Run: headless pygame with SDL's dummy video driver; simulated clock (each Clock.tick advances the game by its frame time, no real sleeping); random seed 0; keys injected as events and as key.get_pressed() state; no mouse input.
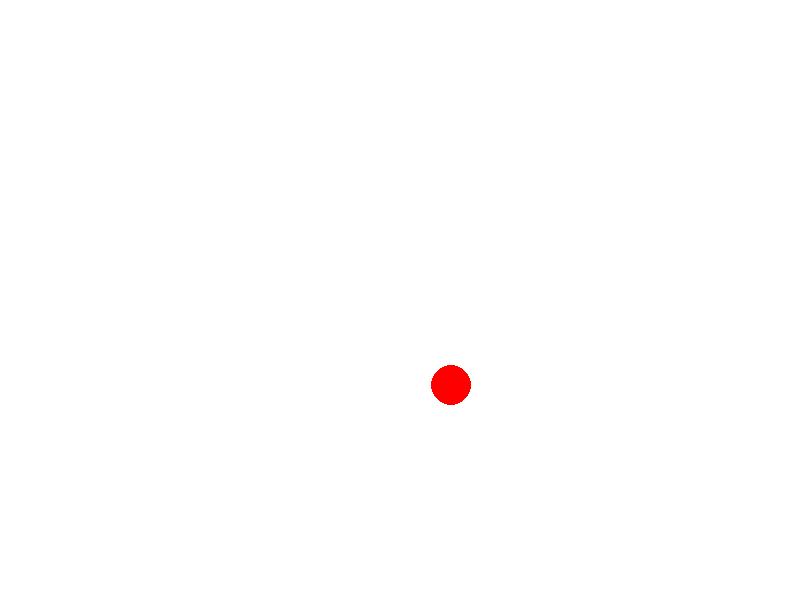
Frame 1 of 4 · flips 1–60 · no input
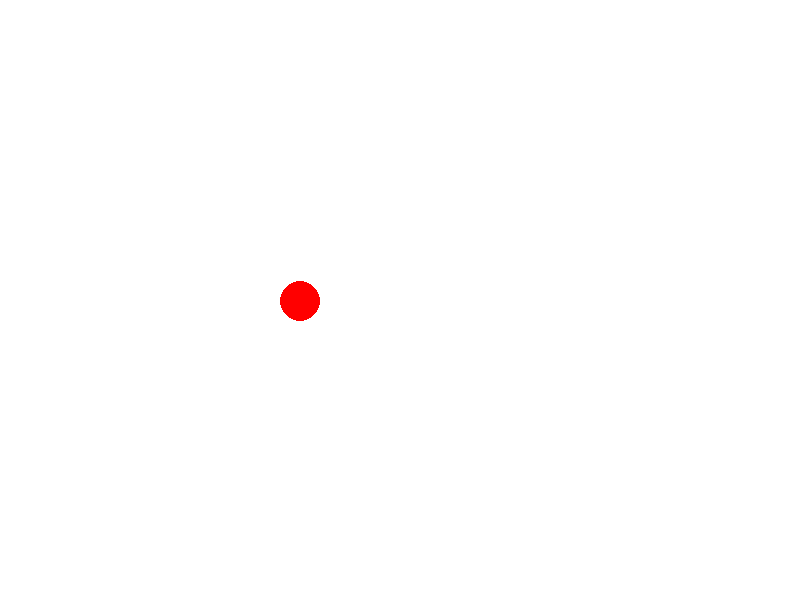
Frame 2 of 4 · flips 61–180 · tapped SPACE, RETURN · held RIGHT (→), D
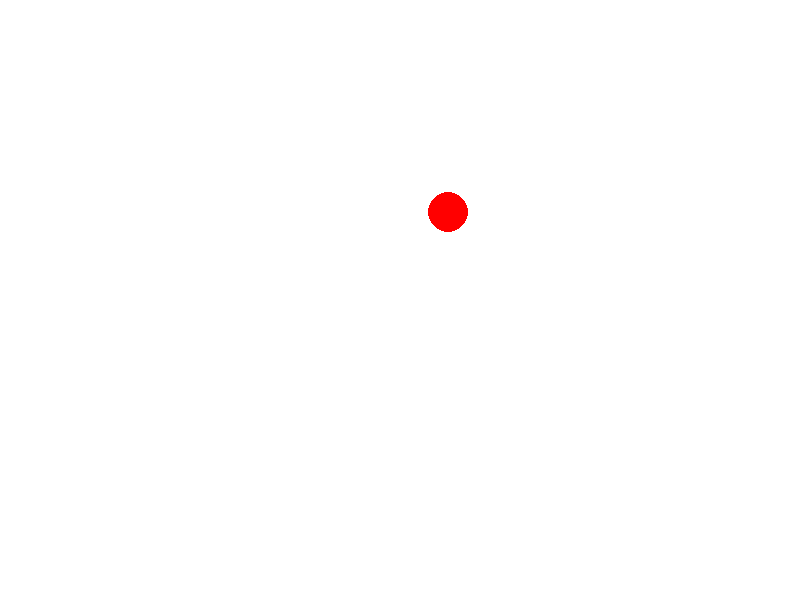
Frame 3 of 4 · flips 181–300 · held DOWN (↓), S
Frame 4 of 4 · flips 301–420 · held LEFT (←), A, UP (↑), W · screen same as frame 1, image omitted

The pygame program that drew these frames:

import pygame
import math

# Initialize Pygame
pygame.init()

# Set up the screen
screen_width = 800
screen_height = 600
screen = pygame.display.set_mode((screen_width, screen_height))
pygame.display.set_caption("Rotating Object")

# Colors
WHITE = (255, 255, 255)
RED = (255, 0, 0)

# Main loop
clock = pygame.time.Clock()
angle = 0
radius = 100

running = True
while running:
    screen.fill(WHITE)

    # Calculate the position of the object based on angle and radius
    x = screen_width // 2 + radius * math.cos(math.radians(angle))
    y = screen_height // 2 + radius * math.sin(math.radians(angle))

    # Draw the rotating object (a simple circle)
    pygame.draw.circle(screen, RED, (int(x), int(y)), 20)

    # Increment angle for rotation
    angle += 1
    if angle >= 360:
        angle = 0

    # Event handling
    for event in pygame.event.get():
        if event.type == pygame.QUIT:
            running = False

    # Update the display
    pygame.display.flip()

    # Cap the frame rate
    clock.tick(60)

# Quit Pygame
pygame.quit()
